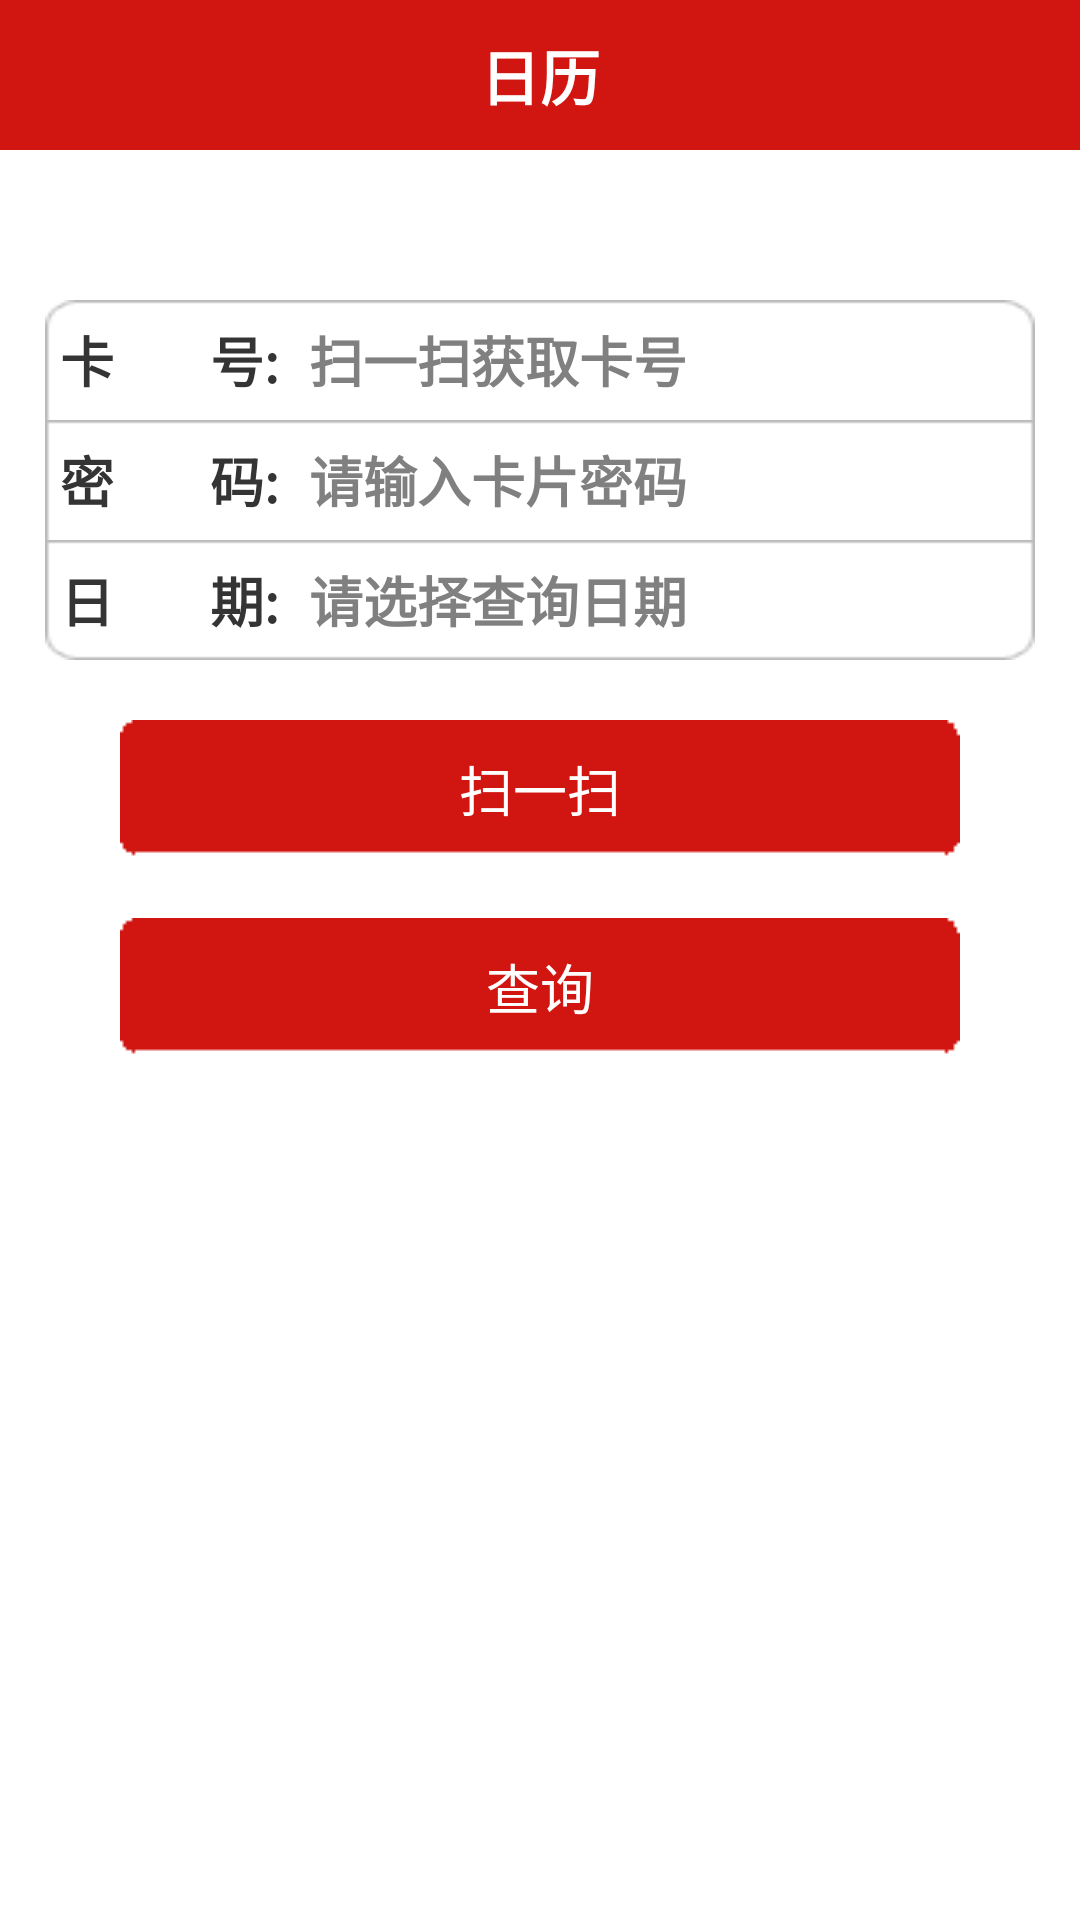

Layout XML and referenced resources for this Android screen:
<!-- AndroidManifest.xml: application theme AppTheme -->
<!-- res/layout/consume_data_collect.xml -->
<?xml version="1.0" encoding="utf-8"?>

<LinearLayout xmlns:android="http://schemas.android.com/apk/res/android"
    android:layout_width="match_parent"
    android:layout_height="match_parent"
    android:orientation="vertical" 
    >
    
    <include layout="@layout/selft_title_bar"/>
    

    <LinearLayout
        android:layout_width="wrap_content"
        android:layout_height="wrap_content"
        android:layout_gravity="center_horizontal"
        android:layout_marginLeft="15.0dip"
        android:layout_marginRight="15.0dip"
        android:layout_marginTop="40.0dip"
        android:orientation="vertical" >
         
         
         <RelativeLayout
                android:id="@id/panel_card_num"
                android:layout_width="fill_parent"
                android:layout_height="40.0dip"
                android:layout_marginTop="10.0dip"
                android:background="@drawable/public_line_top" >

                <TextView
                    android:id="@id/tv_card_num"
                    style="@style/place_data_coll_tv_style"
                    android:layout_width="wrap_content"
                    android:layout_height="wrap_content"
                    android:layout_centerVertical="true"
                    android:layout_marginLeft="5.0dip"
                    android:text="@string/scan_card_num" />

                <EditText
                    android:id="@id/et_card_num"
                    android:layout_width="match_parent"
                    android:layout_height="wrap_content"
                    android:layout_marginLeft="10.0dip"
                    android:layout_marginRight="10.0dip"
                    android:layout_centerVertical="true"
                    android:layout_toRightOf="@id/tv_card_num"
                    style="@style/place_data_coll_et_client_style"
                    android:hint="@string/scan_hint_tx"
                    android:focusable="false"
                    />
            </RelativeLayout>
            
         	<RelativeLayout
                android:id="@id/panel_card_pwd"
                android:layout_width="fill_parent"
                android:layout_height="40.0dip"
                android:background="@drawable/public_line_mid" >

                <TextView
                    android:id="@id/tv_card_pwd"
                    style="@style/place_data_coll_tv_style"
                    android:layout_width="wrap_content"
                    android:layout_height="wrap_content"
                    android:layout_centerVertical="true"
                    android:layout_marginLeft="5.0dip"
                    android:text="@string/register_pwd2" />

                <EditText
                    android:id="@id/et_card_pwd"
                    style="@style/place_data_coll_et_client_style"
                    android:layout_width="match_parent"
                    android:layout_height="wrap_content"
                    android:layout_marginLeft="10.0dip"
                    android:layout_marginRight="10.0dip"
                    android:layout_centerVertical="true"
                    android:layout_toRightOf="@id/tv_card_pwd"
                    android:hint="@string/scan_input_pwd"
                    />
            </RelativeLayout>
            
         	<RelativeLayout
                android:id="@id/panel_select_date"
                android:layout_width="fill_parent"
                android:layout_height="40.0dip"
                android:background="@drawable/public_line_bottom" >

                <TextView
                    android:id="@id/tv_select_date"
                    style="@style/place_data_coll_tv_style"
                    android:layout_width="wrap_content"
                    android:layout_height="wrap_content"
                    android:layout_centerVertical="true"
                    android:layout_marginLeft="5.0dip"
                    android:text="@string/tv_select_date2" />

                <EditText
                    android:id="@id/et_select_date"
                    style="@style/place_data_coll_et_client_style"
                    android:layout_width="match_parent"
                    android:layout_height="wrap_content"
                    android:layout_marginLeft="10.0dip"
                    android:layout_marginRight="10.0dip"
                    android:layout_centerVertical="true"
                    android:layout_toRightOf="@id/tv_select_date"
                    android:hint="@string/et_select_date_hint"
                    android:focusable="false"
                    />
            </RelativeLayout>
         
         
    </LinearLayout>

    <LinearLayout
        android:layout_width="fill_parent"
        android:layout_height="wrap_content"
        android:layout_marginTop="20.0dip"
        android:gravity="center" >

        <Button
            android:id="@id/btn_scan"
            android:layout_width="wrap_content"
            android:layout_height="wrap_content"
            android:background="@drawable/login_btn_selector"
            android:text="@string/scan_title"
            android:textColor="#ffffffff"
            android:textSize="18.0sp" />
    </LinearLayout>

    <LinearLayout
        android:layout_width="fill_parent"
        android:layout_height="wrap_content"
        android:layout_marginTop="20.0dip"
        android:gravity="center" >

        <Button
            android:id="@id/btn_query"
            android:layout_width="wrap_content"
            android:layout_height="wrap_content"
            android:background="@drawable/login_btn_selector"
            android:text="@string/scan_do_query"
            android:textColor="#ffffffff"
            android:textSize="18.0sp" />
    </LinearLayout>

    <RelativeLayout
        android:id="@+id/panel_query_result"
        android:layout_width="fill_parent"
        android:layout_height="wrap_content"
        android:layout_marginLeft="15.0dip"
        android:layout_marginRight="15.0dip"
        android:layout_marginTop="20.0dip"
        android:gravity="center|right" 
        android:padding="2.0dip"
        android:visibility="gone"
        >

        <TextView
            android:id="@+id/tv1"
            android:layout_width="wrap_content"
            android:layout_height="wrap_content"
            android:singleLine="true"
            android:text="@string/your_remain"
            android:textColor="@color/login_edittext_title"
            android:textSize="20.0sp" 
            android:paddingLeft="5.0dip"
            android:paddingRight="5.0dip"
            />

        <TextView
            android:id="@id/tv_remain_money"
            android:layout_width="wrap_content"
            android:layout_height="wrap_content"
            android:layout_toRightOf="@+id/tv1"
            android:singleLine="true"
            android:text="@string/money_set"
            android:textColor="@color/money_color"
            android:textSize="20.0sp"
            android:textStyle="bold" 
            android:paddingLeft="5.0dip"
            android:paddingRight="5.0dip"
            />

        <TextView
            android:id="@+id/tv3"
            android:layout_width="wrap_content"
            android:layout_height="wrap_content"
            android:layout_toRightOf="@id/tv_remain_money"
            android:singleLine="true"
            android:text="@string/money_unit"
            android:textColor="@color/login_edittext_title"
            android:textSize="20.0sp" 
            android:paddingLeft="5.0dip"
            android:paddingRight="5.0dip"
            />
    </RelativeLayout>

</LinearLayout>
<!-- res/layout/selft_title_bar.xml (included above) -->
<?xml version="1.0" encoding="utf-8"?>

<LinearLayout xmlns:android="http://schemas.android.com/apk/res/android"
    android:layout_width="match_parent"
    android:layout_height="50.0dip"
    android:orientation="vertical" 
    >

    <RelativeLayout
        android:id="@+id/title_layout"
        android:layout_width="fill_parent"
        android:layout_height="match_parent"
        android:background="@drawable/title_bg" >

        <Button
            android:id="@+id/btn_back"
            android:layout_width="80.0dip"
            android:layout_height="50.0dip"
            android:layout_alignParentLeft="true"
            android:layout_marginLeft="10dip"
            android:background="@drawable/login_btn_selector"
            android:text="@string/str_back"
            android:visibility="gone"
             android:textColor="@color/white"
            android:textSize="18.0sp"
             >
        </Button>

        <TextView
            android:id="@+id/tv_title"
            android:layout_width="wrap_content"
            android:layout_height="wrap_content"
            android:layout_centerInParent="true"
            android:text="日历"
            android:textColor="@color/white"
            android:textSize="20.0sp"
            android:textStyle="bold" >
        </TextView>

        <Button
            android:id="@+id/btn_sure"
            android:layout_width="80.0dip"
            android:layout_height="50.0dip"
            android:layout_alignParentRight="true"
            android:layout_marginRight="10dip"
            android:background="@drawable/login_btn_selector"
            android:text="确定"
            android:visibility="gone"
             android:textColor="@color/white"
            android:textSize="18.0sp"
            />
    </RelativeLayout>

</LinearLayout>
<!-- resources referenced by this layout -->
<resources>
  <color name="login_edittext_title">#ff646567</color>
  <color name="money_color">#ffdc6c00</color>
  <color name="white">#FFF</color>
  <!-- drawable login_btn_selector (drawable) -->
  <?xml version="1.0" encoding="utf-8"?>
  
  <selector
    xmlns:android="http://schemas.android.com/apk/res/android">
      <item android:state_focused="true" android:state_pressed="false" android:drawable="@drawable/login_btn_pressed" />
      <item android:state_pressed="true" android:drawable="@drawable/login_btn_pressed" />
      <item android:state_selected="true" android:drawable="@drawable/login_btn_pressed" />
      <item android:state_focused="false" android:drawable="@drawable/login_btn_normal" />
  </selector>
  <!-- drawable public_line_top (drawable) -->
  <?xml version="1.0" encoding="UTF-8"?>
  
  <selector xmlns:android="http://schemas.android.com/apk/res/android">
      <item android:state_focused="false" android:state_enabled="true" android:state_selected="false" android:state_pressed="false" android:drawable="@drawable/line_top_off" />
      <item android:state_focused="false" android:state_enabled="true" android:state_selected="true" android:state_pressed="false" android:drawable="@drawable/line_top_off" />
      <item android:state_focused="true" android:state_enabled="true" android:state_selected="false" android:state_pressed="false" android:drawable="@drawable/line_top_on" />
      <item android:state_focused="true" android:state_enabled="true" android:state_selected="true" android:state_pressed="false" android:drawable="@drawable/line_top_on" />
      <item android:state_pressed="true" android:drawable="@drawable/line_top_on" />
      <item android:state_enabled="false" android:drawable="@drawable/line_top_off" />
  </selector>
  <string name="et_select_date_hint">请选择查询日期</string>
  <string name="money_set">19.00</string>
  <string name="money_unit">元</string>
  <string name="register_pwd2">密        码:</string>
  <string name="scan_card_num">卡        号:</string>
  <string name="scan_do_query">查询</string>
  <string name="scan_hint_tx">扫一扫获取卡号</string>
  <string name="scan_input_pwd">请输入卡片密码</string>
  <string name="scan_title">扫一扫</string>
  <string name="str_back">返回</string>
  <string name="tv_select_date2">日        期:</string>
  <string name="your_remain">您的余额为:</string>
  <style name="place_data_coll_et_client_style">
          <item name="android:background">#ffffffff</item>
          <item name="android:ellipsize">end</item>
          <item name="android:imeOptions">actionNext</item>
          <item name="android:singleLine">true</item>
          <item name="android:textSize">18sp</item>
          <item name="android:textStyle">bold</item>
          <item name="android:textColor">#ff343434</item>
      </style>
  <style name="place_data_coll_tv_style">
          <item name="android:textSize">18sp</item>
          <item name="android:textColor">#ff343434</item>
          <item name="android:textStyle">bold</item>
      </style>
  <style name="AppTheme" parent="AppBaseTheme">
          
      </style>
  <style name="AppBaseTheme" parent="android:Theme.Light">
          
      </style>
</resources>
